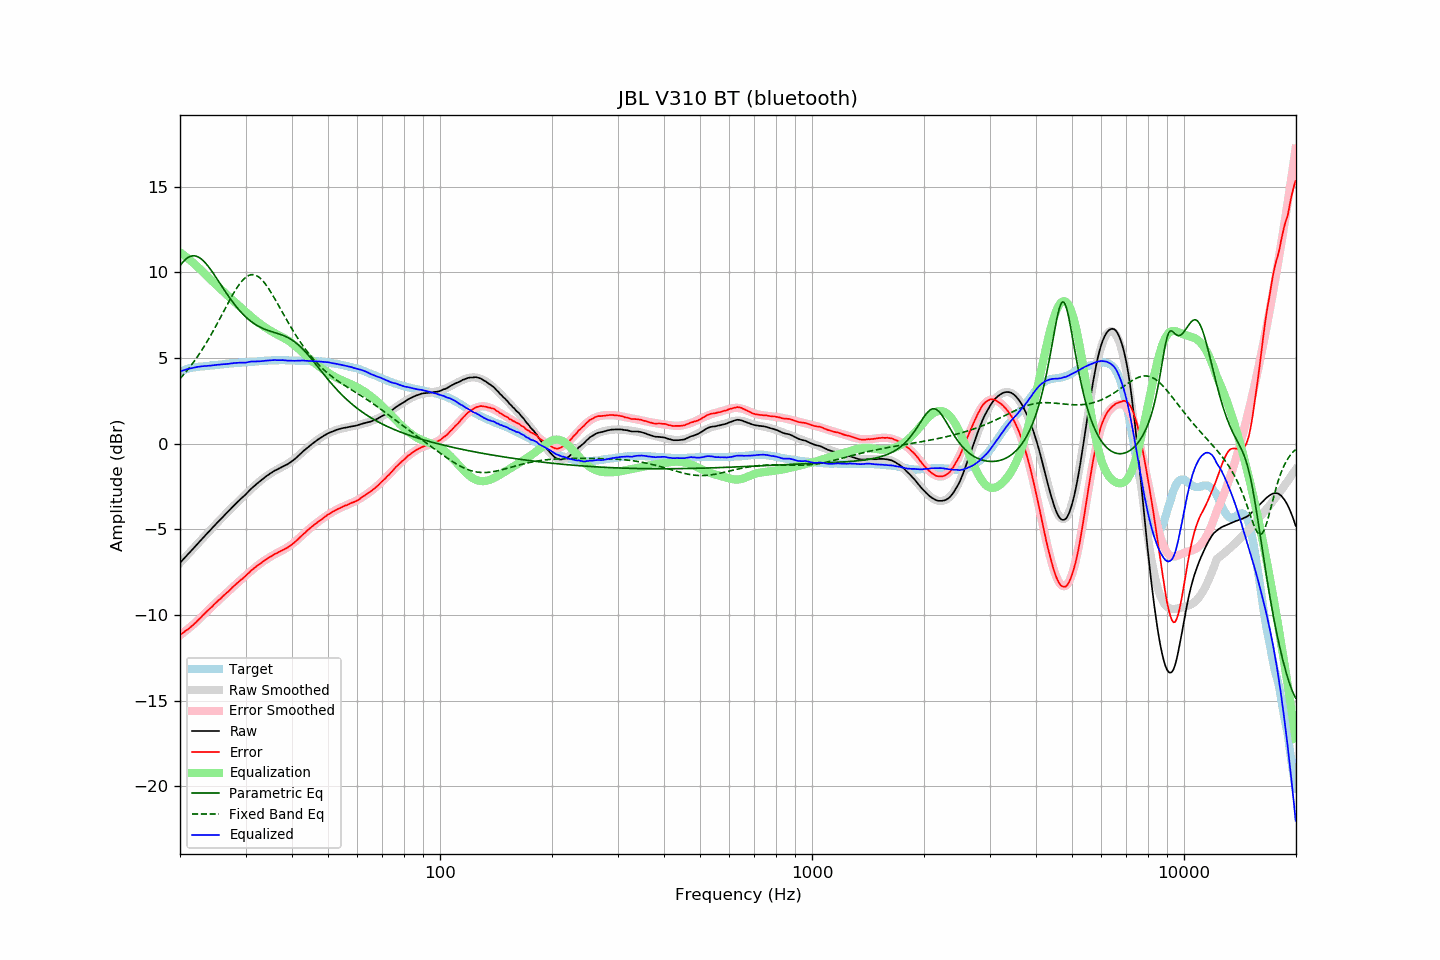

The data file committed next to this chart (first rows):
frequency, raw, error, smoothed, error_smoothed, equalization, parametric_eq, fixed_band_eq, equalized_raw, equalized_smoothed, target
20.00, -6.95, -11.15, -6.96, -11.17, 11.17, 10.38, 3.80, 4.22, 4.22, 4.20
20.20, -6.85, -11.09, -6.85, -11.10, 11.10, 10.50, 3.90, 4.25, 4.25, 4.24
20.40, -6.75, -11.03, -6.75, -11.03, 11.03, 10.62, 4.00, 4.28, 4.28, 4.28
20.61, -6.65, -10.95, -6.65, -10.96, 10.96, 10.71, 4.11, 4.31, 4.31, 4.31
20.81, -6.54, -10.89, -6.55, -10.88, 10.88, 10.80, 4.22, 4.34, 4.34, 4.35
21.02, -6.44, -10.83, -6.45, -10.81, 10.81, 10.86, 4.34, 4.36, 4.36, 4.39
21.23, -6.34, -10.75, -6.34, -10.73, 10.73, 10.91, 4.46, 4.39, 4.39, 4.41
21.44, -6.24, -10.67, -6.24, -10.65, 10.65, 10.95, 4.58, 4.41, 4.41, 4.43
21.66, -6.15, -10.59, -6.14, -10.57, 10.57, 10.96, 4.70, 4.43, 4.43, 4.45
21.87, -6.04, -10.50, -6.04, -10.49, 10.49, 10.96, 4.83, 4.45, 4.45, 4.46
22.09, -5.94, -10.42, -5.94, -10.40, 10.40, 10.94, 4.96, 4.46, 4.47, 4.48
22.31, -5.83, -10.32, -5.83, -10.32, 10.32, 10.91, 5.10, 4.49, 4.49, 4.49
22.54, -5.74, -10.23, -5.73, -10.23, 10.23, 10.86, 5.24, 4.49, 4.50, 4.50
22.76, -5.63, -10.14, -5.63, -10.14, 10.14, 10.80, 5.38, 4.51, 4.51, 4.51
22.99, -5.52, -10.03, -5.53, -10.05, 10.05, 10.72, 5.53, 4.52, 4.52, 4.51
23.22, -5.42, -9.94, -5.43, -9.95, 9.95, 10.63, 5.67, 4.53, 4.52, 4.52
23.45, -5.32, -9.85, -5.33, -9.86, 9.86, 10.53, 5.83, 4.54, 4.53, 4.53
23.69, -5.23, -9.76, -5.22, -9.77, 9.77, 10.42, 5.98, 4.54, 4.54, 4.54
23.92, -5.12, -9.67, -5.12, -9.67, 9.67, 10.30, 6.14, 4.55, 4.55, 4.55
24.16, -5.02, -9.59, -5.02, -9.58, 9.58, 10.17, 6.30, 4.56, 4.56, 4.57
24.40, -4.92, -9.51, -4.92, -9.49, 9.49, 10.04, 6.47, 4.57, 4.57, 4.59
24.65, -4.82, -9.40, -4.82, -9.40, 9.40, 9.90, 6.64, 4.58, 4.58, 4.58
24.89, -4.72, -9.31, -4.72, -9.31, 9.31, 9.76, 6.81, 4.59, 4.59, 4.59
25.14, -4.62, -9.22, -4.63, -9.23, 9.23, 9.62, 6.98, 4.60, 4.60, 4.60
25.39, -4.52, -9.13, -4.53, -9.14, 9.14, 9.48, 7.16, 4.62, 4.61, 4.61
25.65, -4.43, -9.06, -4.43, -9.05, 9.05, 9.33, 7.33, 4.62, 4.62, 4.63
25.91, -4.34, -8.96, -4.33, -8.96, 8.96, 9.19, 7.51, 4.63, 4.63, 4.63
26.16, -4.23, -8.87, -4.24, -8.88, 8.88, 9.05, 7.69, 4.64, 4.64, 4.64
26.43, -4.15, -8.79, -4.14, -8.79, 8.79, 8.90, 7.87, 4.64, 4.65, 4.65
26.69, -4.04, -8.70, -4.04, -8.70, 8.70, 8.77, 8.05, 4.66, 4.66, 4.66
26.96, -3.95, -8.63, -3.95, -8.61, 8.61, 8.63, 8.22, 4.66, 4.67, 4.68
27.23, -3.86, -8.54, -3.85, -8.53, 8.53, 8.50, 8.40, 4.67, 4.68, 4.69
27.50, -3.75, -8.44, -3.76, -8.44, 8.44, 8.37, 8.56, 4.69, 4.69, 4.69
27.77, -3.66, -8.35, -3.67, -8.36, 8.36, 8.24, 8.73, 4.70, 4.69, 4.69
28.05, -3.56, -8.27, -3.57, -8.28, 8.28, 8.12, 8.89, 4.71, 4.70, 4.71
28.33, -3.47, -8.18, -3.48, -8.19, 8.19, 8.00, 9.04, 4.72, 4.71, 4.71
28.62, -3.39, -8.10, -3.39, -8.10, 8.10, 7.89, 9.18, 4.72, 4.72, 4.72
28.90, -3.29, -8.02, -3.29, -8.02, 8.02, 7.78, 9.32, 4.73, 4.73, 4.73
29.19, -3.20, -7.93, -3.20, -7.93, 7.93, 7.67, 9.44, 4.73, 4.73, 4.73
29.48, -3.11, -7.87, -3.11, -7.85, 7.85, 7.57, 9.55, 4.74, 4.74, 4.76
29.78, -3.03, -7.78, -3.02, -7.76, 7.76, 7.48, 9.64, 4.73, 4.75, 4.75
30.08, -2.95, -7.70, -2.93, -7.68, 7.68, 7.39, 9.72, 4.74, 4.75, 4.76
30.38, -2.85, -7.60, -2.84, -7.60, 7.60, 7.30, 9.78, 4.75, 4.76, 4.76
30.68, -2.74, -7.52, -2.75, -7.52, 7.52, 7.22, 9.83, 4.77, 4.77, 4.78
30.99, -2.64, -7.42, -2.66, -7.44, 7.44, 7.15, 9.86, 4.79, 4.78, 4.78
31.30, -2.56, -7.34, -2.58, -7.36, 7.36, 7.08, 9.87, 4.79, 4.78, 4.78
31.61, -2.48, -7.27, -2.49, -7.28, 7.28, 7.01, 9.86, 4.80, 4.79, 4.79
31.93, -2.40, -7.20, -2.41, -7.20, 7.20, 6.95, 9.83, 4.80, 4.80, 4.80
32.24, -2.32, -7.12, -2.32, -7.13, 7.13, 6.90, 9.79, 4.81, 4.80, 4.80
32.57, -2.24, -7.06, -2.24, -7.06, 7.06, 6.84, 9.73, 4.81, 4.81, 4.82
32.89, -2.17, -6.99, -2.16, -6.98, 6.98, 6.80, 9.65, 4.81, 4.82, 4.82
33.22, -2.09, -6.92, -2.09, -6.92, 6.92, 6.75, 9.56, 4.82, 4.83, 4.83
33.55, -2.02, -6.86, -2.02, -6.85, 6.85, 6.71, 9.45, 4.83, 4.83, 4.84
33.89, -1.94, -6.79, -1.95, -6.79, 6.79, 6.67, 9.33, 4.84, 4.84, 4.85
34.23, -1.87, -6.72, -1.88, -6.73, 6.73, 6.63, 9.21, 4.85, 4.85, 4.85
34.57, -1.81, -6.67, -1.81, -6.67, 6.67, 6.60, 9.07, 4.85, 4.85, 4.86
34.92, -1.74, -6.60, -1.75, -6.61, 6.61, 6.57, 8.92, 4.86, 4.86, 4.86
35.27, -1.68, -6.55, -1.69, -6.55, 6.55, 6.54, 8.77, 4.87, 4.86, 4.87
35.62, -1.62, -6.49, -1.63, -6.50, 6.50, 6.51, 8.61, 4.88, 4.87, 4.87
35.97, -1.56, -6.43, -1.58, -6.45, 6.45, 6.48, 8.45, 4.89, 4.87, 4.87
... 635 more rows
